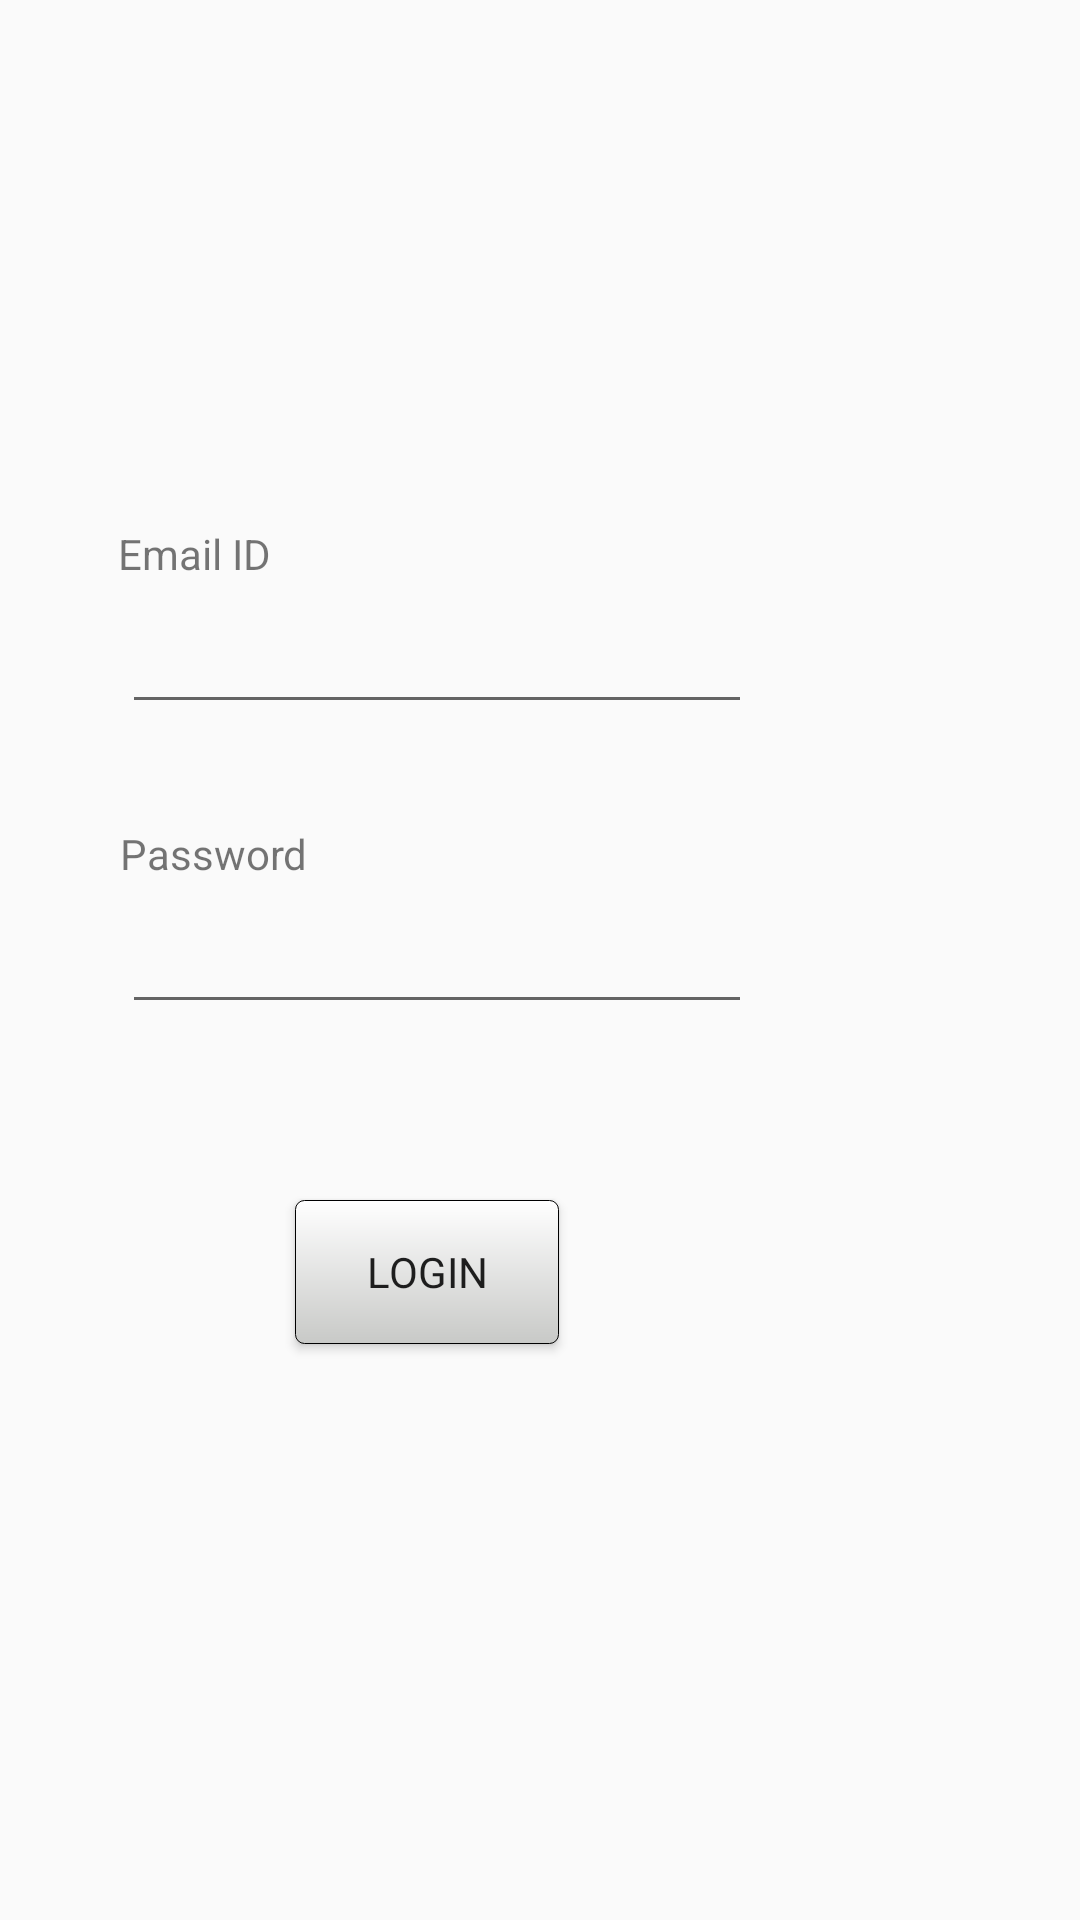

Here is an Android app screen rendered from its layout file. Give the layout XML and the strings, colors and styles it references.
<!-- AndroidManifest.xml: activity theme AppThemeOther -->
<!-- res/layout/activity_login.xml -->
<?xml version="1.0" encoding="utf-8"?>

<androidx.constraintlayout.widget.ConstraintLayout xmlns:android="http://schemas.android.com/apk/res/android"
    xmlns:app="http://schemas.android.com/apk/res-auto"
    xmlns:tools="http://schemas.android.com/tools"
    android:layout_width="match_parent"
    android:layout_height="match_parent"
    tools:context=".tflite.LoginActivity">

    <EditText
        android:id="@+id/email"
        android:layout_width="wrap_content"
        android:layout_height="wrap_content"
        android:layout_marginTop="200dp"
        android:autofillHints=""
        android:ems="10"
        android:inputType="textEmailAddress"
        app:layout_constraintEnd_toEndOf="parent"
        app:layout_constraintHorizontal_bias="0.272"
        app:layout_constraintStart_toStartOf="parent"
        app:layout_constraintTop_toTopOf="parent" />

    <EditText
        android:id="@+id/password"
        android:layout_width="wrap_content"
        android:layout_height="wrap_content"
        android:layout_marginTop="300dp"
        android:ems="10"
        android:inputType="numberPassword"
        app:layout_constraintEnd_toEndOf="parent"
        app:layout_constraintHorizontal_bias="0.272"
        app:layout_constraintStart_toStartOf="parent"
        app:layout_constraintTop_toTopOf="parent" />

    <TextView
        android:id="@+id/emaillabel"
        android:layout_width="wrap_content"
        android:layout_height="wrap_content"
        android:layout_marginTop="175dp"
        android:layout_marginEnd="165dp"
        android:layout_marginRight="165dp"
        android:text="@string/emailid"
        app:layout_constraintEnd_toEndOf="parent"
        app:layout_constraintHorizontal_bias="0.272"
        app:layout_constraintStart_toStartOf="parent"
        app:layout_constraintTop_toTopOf="parent" />

    <TextView
        android:id="@+id/passwordlabel"
        android:layout_width="wrap_content"
        android:layout_height="wrap_content"
        android:layout_marginTop="275dp"
        android:layout_marginEnd="150dp"
        android:layout_marginRight="150dp"
        android:text="@string/password"
        app:layout_constraintEnd_toEndOf="parent"
        app:layout_constraintHorizontal_bias="0.272"
        app:layout_constraintStart_toStartOf="parent"
        app:layout_constraintTop_toTopOf="parent" />

    <Button
        android:id="@+id/loginbutton"
        android:layout_width="wrap_content"
        android:layout_height="wrap_content"
        android:layout_marginTop="400dp"
        android:onClick="login"
        android:typeface="sans"
        android:text="@string/login"
        android:background="@drawable/login_button_bg"
        app:layout_constraintEnd_toEndOf="parent"
        app:layout_constraintHorizontal_bias="0.362"
        app:layout_constraintStart_toStartOf="parent"
        app:layout_constraintTop_toTopOf="parent" />
</androidx.constraintlayout.widget.ConstraintLayout>
<!-- resources referenced by this layout -->
<resources>
  <!-- drawable login_button_bg (drawable) -->
  <?xml version="1.0" encoding="utf-8"?>
  
  <shape xmlns:android="http://schemas.android.com/apk/res/android"
      android:shape="rectangle">
      <gradient android:startColor="@color/colorPrimary"
          android:endColor="@color/granite"
          android:angle="-90" />
      <corners android:radius="3dp" />
      <stroke android:width="1px" android:color="#000000" />
  </shape>
  <string name="emailid">Email ID</string>
  <string name="login">LOGIN</string>
  <string name="password">Password</string>
  <style name="AppThemeOther" parent="Theme.AppCompat.Light.DarkActionBar">
          
          <item name="colorPrimary">@color/midnight_blue</item>
          <item name="colorPrimaryDark">@color/colorPrimaryDark</item>
          <item name="colorAccent">@color/light_blue</item>
      </style>
  <color name="colorPrimary">#FFFFFF</color>
  <color name="granite">#C8C9C7</color>
  <color name="midnight_blue">#00447C</color>
  <color name="colorPrimaryDark">#0076CE</color>
  <color name="light_blue">#41B6E6</color>
</resources>
